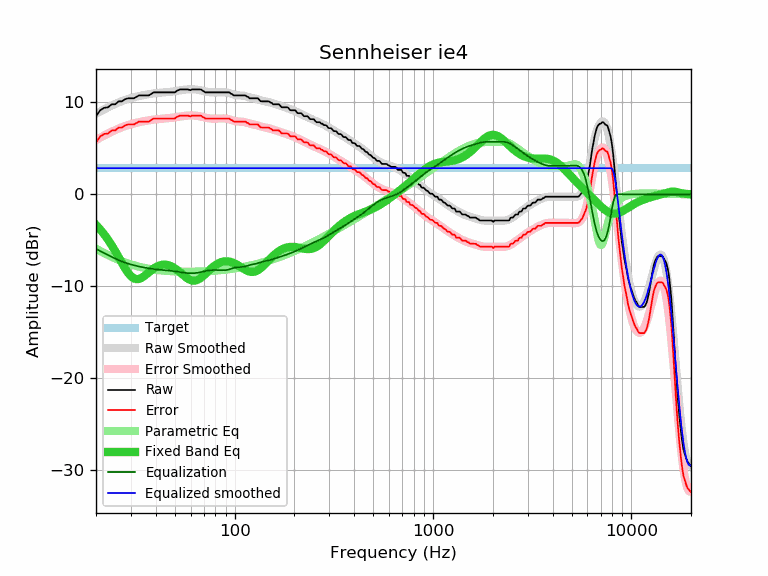

The file beside this chart, header and first rows:
frequency, raw, error, smoothed, error_smoothed, equalization, parametric_eq, equalized_raw, equalized_smoothed, target
20, 8.50, 5.65, 8.77, 5.92, -5.92, -3.34, 2.58, 2.85, 2.85
21, 9.15, 6.30, 9.02, 6.17, -6.17, -3.83, 2.98, 2.85, 2.85
22, 9.42, 6.57, 9.25, 6.40, -6.40, -4.36, 3.02, 2.85, 2.85
23, 9.47, 6.62, 9.47, 6.62, -6.62, -4.93, 2.85, 2.85, 2.85
24, 9.80, 6.95, 9.67, 6.82, -6.82, -5.55, 2.99, 2.85, 2.85
25, 9.80, 6.95, 9.85, 7.00, -7.00, -6.19, 2.80, 2.85, 2.85
26, 10.12, 7.27, 10.01, 7.16, -7.16, -6.83, 2.96, 2.85, 2.85
27, 10.12, 7.27, 10.15, 7.30, -7.30, -7.46, 2.82, 2.85, 2.85
28, 10.35, 7.50, 10.28, 7.43, -7.43, -8.04, 2.92, 2.85, 2.85
29, 10.45, 7.60, 10.39, 7.54, -7.54, -8.54, 2.91, 2.85, 2.85
30, 10.45, 7.60, 10.48, 7.64, -7.64, -8.91, 2.82, 2.85, 2.85
31, 10.45, 7.60, 10.57, 7.72, -7.72, -9.14, 2.73, 2.85, 2.85
32, 10.61, 7.76, 10.64, 7.79, -7.79, -9.24, 2.82, 2.85, 2.85
33, 10.77, 7.92, 10.71, 7.86, -7.86, -9.21, 2.91, 2.85, 2.85
34, 10.77, 7.92, 10.76, 7.92, -7.92, -9.08, 2.86, 2.85, 2.85
35, 10.77, 7.92, 10.82, 7.97, -7.97, -8.90, 2.80, 2.85, 2.85
36, 10.77, 7.92, 10.87, 8.02, -8.02, -8.69, 2.75, 2.85, 2.85
37, 10.77, 7.92, 10.91, 8.06, -8.06, -8.47, 2.71, 2.85, 2.85
38, 10.93, 8.08, 10.95, 8.10, -8.10, -8.27, 2.83, 2.85, 2.85
39, 11.10, 8.25, 10.98, 8.14, -8.14, -8.09, 2.97, 2.85, 2.85
40, 11.10, 8.25, 11.01, 8.17, -8.17, -7.93, 2.94, 2.85, 2.85
41, 11.10, 8.25, 11.04, 8.19, -8.19, -7.81, 2.91, 2.85, 2.85
42, 11.10, 8.25, 11.06, 8.21, -8.21, -7.73, 2.89, 2.85, 2.85
43, 11.10, 8.25, 11.08, 8.23, -8.23, -7.67, 2.87, 2.85, 2.85
44, 11.10, 8.25, 11.10, 8.25, -8.25, -7.65, 2.85, 2.85, 2.85
45, 11.10, 8.25, 11.12, 8.27, -8.27, -7.66, 2.83, 2.85, 2.85
46, 11.10, 8.25, 11.13, 8.29, -8.29, -7.69, 2.82, 2.85, 2.85
47, 11.10, 8.25, 11.15, 8.31, -8.31, -7.76, 2.80, 2.85, 2.85
48, 11.10, 8.25, 11.18, 8.33, -8.33, -7.84, 2.77, 2.85, 2.85
49, 11.10, 8.25, 11.20, 8.35, -8.35, -7.95, 2.75, 2.85, 2.85
50, 11.10, 8.25, 11.23, 8.38, -8.38, -8.07, 2.72, 2.85, 2.85
51, 11.26, 8.41, 11.26, 8.41, -8.41, -8.20, 2.85, 2.85, 2.85
52, 11.34, 8.49, 11.29, 8.44, -8.44, -8.35, 2.90, 2.85, 2.85
53, 11.42, 8.57, 11.32, 8.47, -8.47, -8.49, 2.95, 2.85, 2.85
54, 11.42, 8.57, 11.35, 8.50, -8.50, -8.64, 2.92, 2.85, 2.85
55, 11.42, 8.57, 11.37, 8.52, -8.52, -8.79, 2.90, 2.85, 2.85
56, 11.42, 8.57, 11.39, 8.54, -8.54, -8.93, 2.88, 2.85, 2.85
57, 11.42, 8.57, 11.41, 8.56, -8.56, -9.06, 2.86, 2.85, 2.85
58, 11.42, 8.57, 11.42, 8.58, -8.58, -9.17, 2.85, 2.85, 2.85
59, 11.37, 8.52, 11.43, 8.58, -8.58, -9.26, 2.79, 2.85, 2.85
60, 11.34, 8.49, 11.44, 8.59, -8.59, -9.33, 2.75, 2.85, 2.85
61, 11.42, 8.57, 11.44, 8.59, -8.59, -9.37, 2.83, 2.85, 2.85
62, 11.42, 8.57, 11.43, 8.58, -8.58, -9.39, 2.84, 2.85, 2.85
63, 11.42, 8.57, 11.42, 8.57, -8.57, -9.38, 2.85, 2.85, 2.85
64, 11.42, 8.57, 11.41, 8.56, -8.56, -9.35, 2.86, 2.85, 2.85
65, 11.42, 8.57, 11.39, 8.54, -8.54, -9.30, 2.88, 2.85, 2.85
66, 11.42, 8.57, 11.36, 8.51, -8.51, -9.23, 2.91, 2.85, 2.85
67, 11.42, 8.57, 11.33, 8.49, -8.49, -9.14, 2.94, 2.85, 2.85
68, 11.39, 8.54, 11.30, 8.45, -8.45, -9.04, 2.94, 2.85, 2.85
69, 11.26, 8.41, 11.27, 8.42, -8.42, -8.93, 2.84, 2.85, 2.85
70, 11.22, 8.37, 11.24, 8.39, -8.39, -8.81, 2.83, 2.85, 2.85
71, 11.10, 8.25, 11.21, 8.36, -8.36, -8.69, 2.74, 2.85, 2.85
72, 11.10, 8.25, 11.18, 8.33, -8.33, -8.57, 2.77, 2.85, 2.85
73, 11.10, 8.25, 11.15, 8.30, -8.30, -8.45, 2.80, 2.85, 2.85
74, 11.10, 8.25, 11.13, 8.28, -8.28, -8.32, 2.82, 2.85, 2.85
75, 11.10, 8.25, 11.11, 8.26, -8.26, -8.21, 2.84, 2.85, 2.85
76, 11.10, 8.25, 11.10, 8.25, -8.25, -8.09, 2.85, 2.85, 2.85
77, 11.10, 8.25, 11.09, 8.24, -8.24, -7.99, 2.86, 2.85, 2.85
78, 11.10, 8.25, 11.09, 8.24, -8.24, -7.89, 2.86, 2.85, 2.85
79, 11.10, 8.25, 11.09, 8.24, -8.24, -7.79, 2.86, 2.85, 2.85
... 553 more rows
